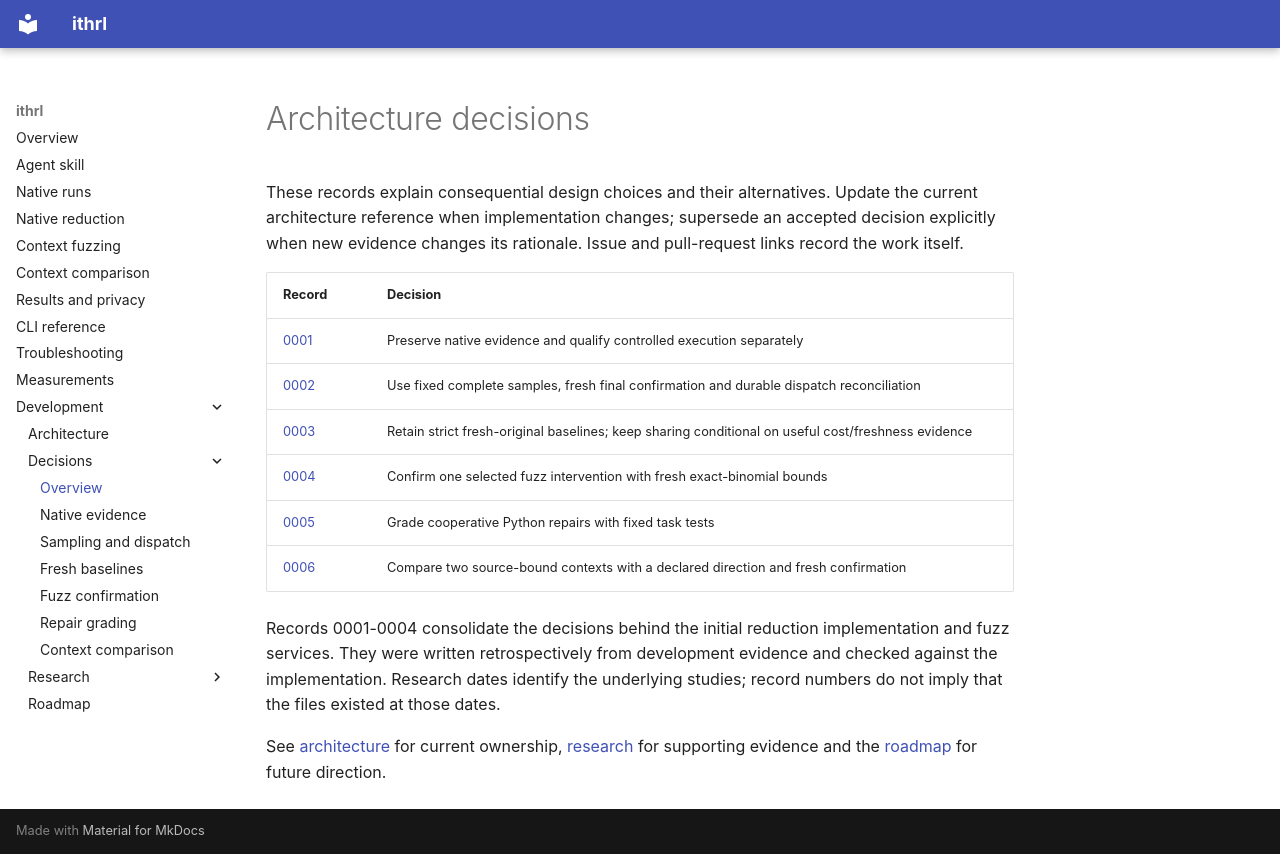

repository: andyrossa/llm-context-packer · page: decisions/index.html · generator: mkdocs

# Architecture decisions

These records explain consequential design choices and their alternatives. Update the current
architecture reference when implementation changes; supersede an accepted decision explicitly
when new evidence changes its rationale. Issue and pull-request links record the work itself.

| Record | Decision |
| --- | --- |
| [0001](0001-native-evidence-and-controlled-runners.md) | Preserve native evidence and qualify controlled execution separately |
| [0002](0002-fixed-samples-and-durable-dispatch.md) | Use fixed complete samples, fresh final confirmation and durable dispatch reconciliation |
| [0003](0003-strict-fresh-baselines.md) | Retain strict fresh-original baselines; keep sharing conditional on useful cost/freshness evidence |
| [0004](0004-single-finding-fuzz-confirmation.md) | Confirm one selected fuzz intervention with fresh exact-binomial bounds |
| [0005](0005-cooperative-repair-grading.md) | Grade cooperative Python repairs with fixed task tests |
| [0006](0006-explicit-context-comparison.md) | Compare two source-bound contexts with a declared direction and fresh confirmation |

Records 0001-0004 consolidate the decisions behind the initial reduction implementation and fuzz
services. They were written retrospectively from development evidence and checked against the
implementation. Research dates identify the underlying studies; record numbers do not imply that
the files existed at those dates.

See [architecture](../architecture.md) for current ownership, [research](../research/index.md)
for supporting evidence and the [roadmap](https://github.com/andyrossa/llm-context-packer/blob/main/ROADMAP.md)
for future direction.
